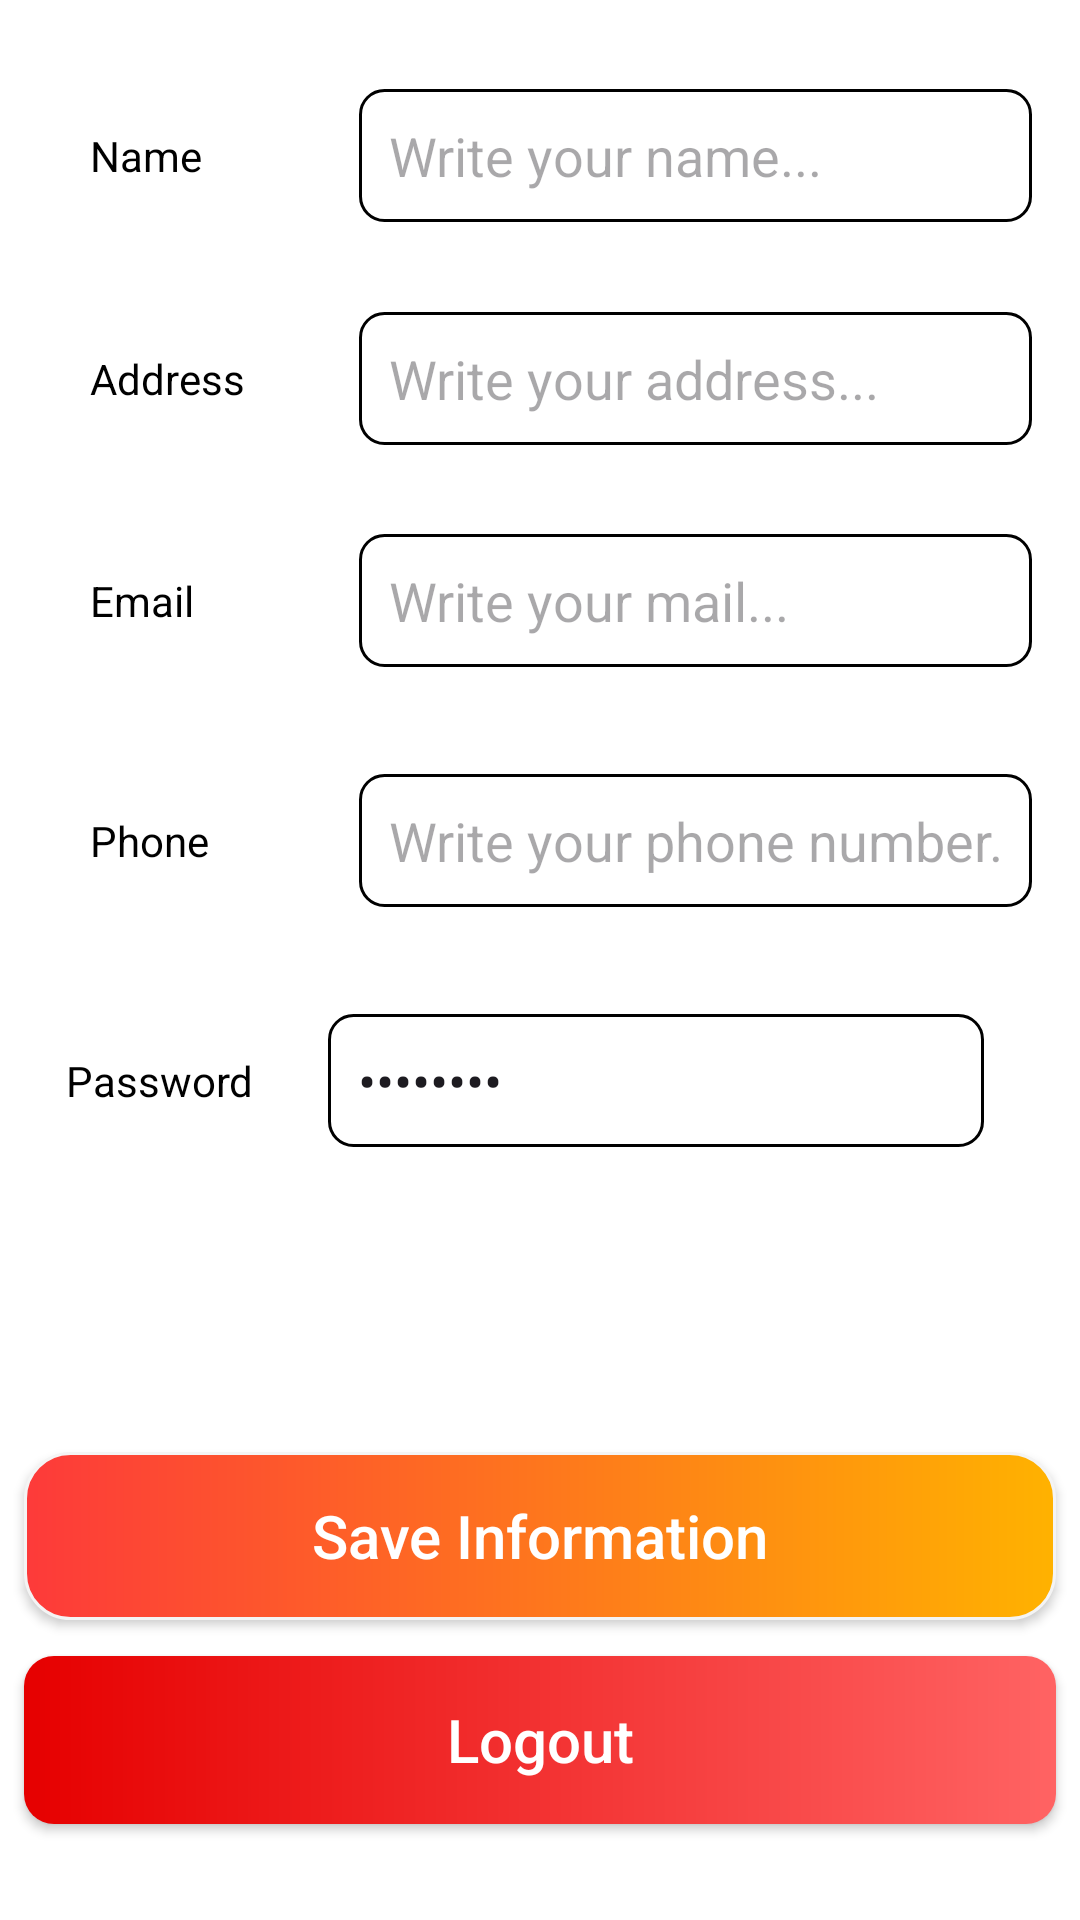

Produce the Android XML layout that renders to this screen, including the resource entries it uses.
<!-- AndroidManifest.xml: application theme Theme.Foodigo -->
<!-- res/layout/fragment_profile.xml -->
<?xml version="1.0" encoding="utf-8"?>
<FrameLayout xmlns:android="http://schemas.android.com/apk/res/android"
    xmlns:tools="http://schemas.android.com/tools"
    android:layout_width="match_parent"
    android:layout_height="match_parent"
    android:background="@color/white"
    tools:context=".Fragment.ProfileFragment">

    <LinearLayout
        android:layout_width="match_parent"
        android:layout_height="match_parent"
        android:orientation="vertical"
        android:paddingBottom="160dp">


        
        <LinearLayout
            android:layout_width="match_parent"
            android:layout_height="56dp"
            android:layout_marginStart="16dp"
            android:layout_marginTop="24dp"
            android:layout_marginEnd="10dp"
            android:elevation="2dp"
            android:gravity="center_vertical"
            android:orientation="horizontal"
            android:paddingStart="6dp"
            android:paddingEnd="6dp">

            <TextView
                android:layout_width="0dp"
                android:layout_height="wrap_content"
                android:layout_marginStart="8dp"
                android:layout_weight="0.4"
                android:gravity="center_vertical"
                android:text="Name"
                android:textColor="@color/black" />

            <EditText
                android:id="@+id/edit_name"
                android:layout_width="0dp"
                android:layout_height="wrap_content"
                android:layout_weight="1"
                android:background="@drawable/edittext_border"
                android:hint="Write your name..."
                android:ems="10"
                android:inputType="textPersonName"
                android:padding="10dp" />
        </LinearLayout>

        
        <LinearLayout
            android:layout_width="match_parent"
            android:layout_height="wrap_content"
            android:layout_marginStart="16dp"
            android:layout_marginTop="24dp"
            android:layout_marginEnd="10dp"
            android:elevation="2dp"
            android:gravity="center_vertical"
            android:orientation="horizontal"
            android:paddingStart="6dp"
            android:paddingEnd="6dp">

            <TextView
                android:layout_width="0dp"
                android:layout_height="wrap_content"
                android:layout_marginStart="8dp"
                android:layout_weight="0.4"
                android:gravity="center_vertical"
                android:text="Address"
                android:textColor="@color/black" />

            <EditText
                android:id="@+id/edit_address"
                android:layout_width="0dp"
                android:layout_height="wrap_content"
                android:layout_weight="1"
                android:background="@drawable/edittext_border"
                android:ems="10"
                android:hint="Write your address..."
                android:inputType="textPersonName"
                android:padding="10dp"
                />
        </LinearLayout>

        
        <LinearLayout
            android:layout_width="match_parent"
            android:layout_height="56dp"
            android:layout_marginStart="16dp"
            android:layout_marginTop="24dp"
            android:layout_marginEnd="10dp"
            android:elevation="2dp"
            android:gravity="center_vertical"
            android:orientation="horizontal"
            android:paddingStart="6dp"
            android:paddingEnd="6dp">

            <TextView
                android:layout_width="0dp"
                android:layout_height="wrap_content"
                android:layout_marginStart="8dp"
                android:layout_weight="0.4"
                android:gravity="center_vertical"
                android:text="Email"
                android:textColor="@color/black" />

            <EditText
                android:id="@+id/edit_email"
                android:layout_width="0dp"
                android:layout_height="wrap_content"
                android:layout_weight="1"
                android:hint="Write your mail..."
                android:background="@drawable/edittext_border"
                android:ems="10"
                android:inputType="textPersonName"
                android:padding="10dp"
                 />
        </LinearLayout>

        
        <LinearLayout
            android:layout_width="match_parent"
            android:layout_height="56dp"
            android:layout_marginStart="16dp"
            android:layout_marginTop="24dp"
            android:layout_marginEnd="10dp"
            android:elevation="2dp"
            android:gravity="center_vertical"
            android:orientation="horizontal"
            android:paddingStart="6dp"
            android:paddingEnd="6dp">

            <TextView
                android:layout_width="0dp"
                android:layout_height="wrap_content"
                android:layout_marginStart="8dp"
                android:layout_weight="0.4"
                android:gravity="center_vertical"
                android:text="Phone"
                android:textColor="@color/black" />

            <EditText
                android:id="@+id/edit_phone"
                android:layout_width="0dp"
                android:layout_height="wrap_content"
                android:layout_weight="1"
                android:hint="Write your phone number..."
                android:background="@drawable/edittext_border"
                android:ems="10"
                android:inputType="textPersonName"
                android:padding="10dp" />
        </LinearLayout>

        
        <LinearLayout
            android:layout_width="match_parent"
            android:layout_height="56dp"
            android:layout_marginStart="16dp"
            android:layout_marginTop="24dp"
            android:layout_marginEnd="10dp"
            android:elevation="2dp"
            android:gravity="center_vertical"
            android:orientation="horizontal"
            android:paddingStart="6dp"
            android:paddingEnd="6dp">

            <TextView
                android:layout_width="0dp"
                android:layout_height="wrap_content"
                android:layout_weight="0.4"
                android:gravity="center_vertical"
                android:text="Password"
                android:textColor="@color/black" />

            <EditText
                android:id="@+id/edit_password"
                android:layout_width="0dp"
                android:layout_height="wrap_content"
                android:layout_weight="1"
                android:background="@drawable/edittext_border"
                android:text="password"
                android:ems="10"
                android:inputType="textPassword"
                android:padding="10dp" />

            <ImageView
                android:id="@+id/eye_icon"
                android:layout_width="wrap_content"
                android:layout_height="wrap_content"
                android:src="@drawable/eye_close2"
                android:padding="8dp" />
        </LinearLayout>
    </LinearLayout>

    
    <androidx.appcompat.widget.AppCompatButton
        android:id="@+id/button_save_info"
        android:layout_width="match_parent"
        android:layout_height="56dp"
        android:layout_gravity="bottom"
        android:layout_marginStart="8dp"
        android:layout_marginEnd="8dp"
        android:layout_marginBottom="100dp"
        android:background="@drawable/proceedbutton"
        android:elevation="5dp"
        android:text="Save Information"
        android:textAllCaps="false"
        android:textColor="@android:color/white"
        android:textSize="20sp" />

    
    <androidx.appcompat.widget.AppCompatButton
        android:id="@+id/button_logout"
        android:layout_width="match_parent"
        android:layout_height="56dp"
        android:layout_gravity="bottom"
        android:layout_marginStart="8dp"
        android:layout_marginEnd="8dp"
        android:layout_marginBottom="32dp"
        android:background="@drawable/logoutbutton"
        android:elevation="5dp"
        android:text="Logout"
        android:textAllCaps="false"
        android:textColor="@android:color/white"
        android:textSize="20sp" />
</FrameLayout>
<!-- resources referenced by this layout -->
<resources>
  <color name="black">#FF000000</color>
  <color name="white">#FFFFFFFF</color>
  <!-- drawable edittext_border (drawable) -->
  <?xml version="1.0" encoding="utf-8"?>
  <shape xmlns:android="http://schemas.android.com/apk/res/android"
      android:shape="rectangle">
  
      <stroke
          android:width="1dp"
          android:color="@color/grey_font" /> <corners android:radius="8dp" />
  
      <solid android:color="@android:color/white" />
  </shape>
  <!-- drawable logoutbutton (drawable) -->
  <?xml version="1.0" encoding="utf-8"?>
  <shape xmlns:android="http://schemas.android.com/apk/res/android"
  android:shape="rectangle">
  
  
  <gradient
      android:angle="0"
      android:startColor="#E60000"
  android:endColor="#FF6363"
  android:type="linear" />
  
  
  <corners android:radius="10dp" />
  
  </shape>
  <!-- drawable proceedbutton (drawable) -->
  <?xml version="1.0" encoding="utf-8"?>
  <shape xmlns:android="http://schemas.android.com/apk/res/android">
      <corners android:radius="15dp"/>
      <gradient
          android:angle="180"
          android:startColor="#FFB200"
          android:endColor="#FD3A3A"
       android:type="linear" />
      <stroke android:color="#f4f4f4" android:width="1dp" />
  </shape>
  <style name="Theme.Foodigo" parent="Base.Theme.Foodigo" />
  <style name="Base.Theme.Foodigo" parent="Theme.Material3.DayNight.NoActionBar">
          
          
      </style>
</resources>
